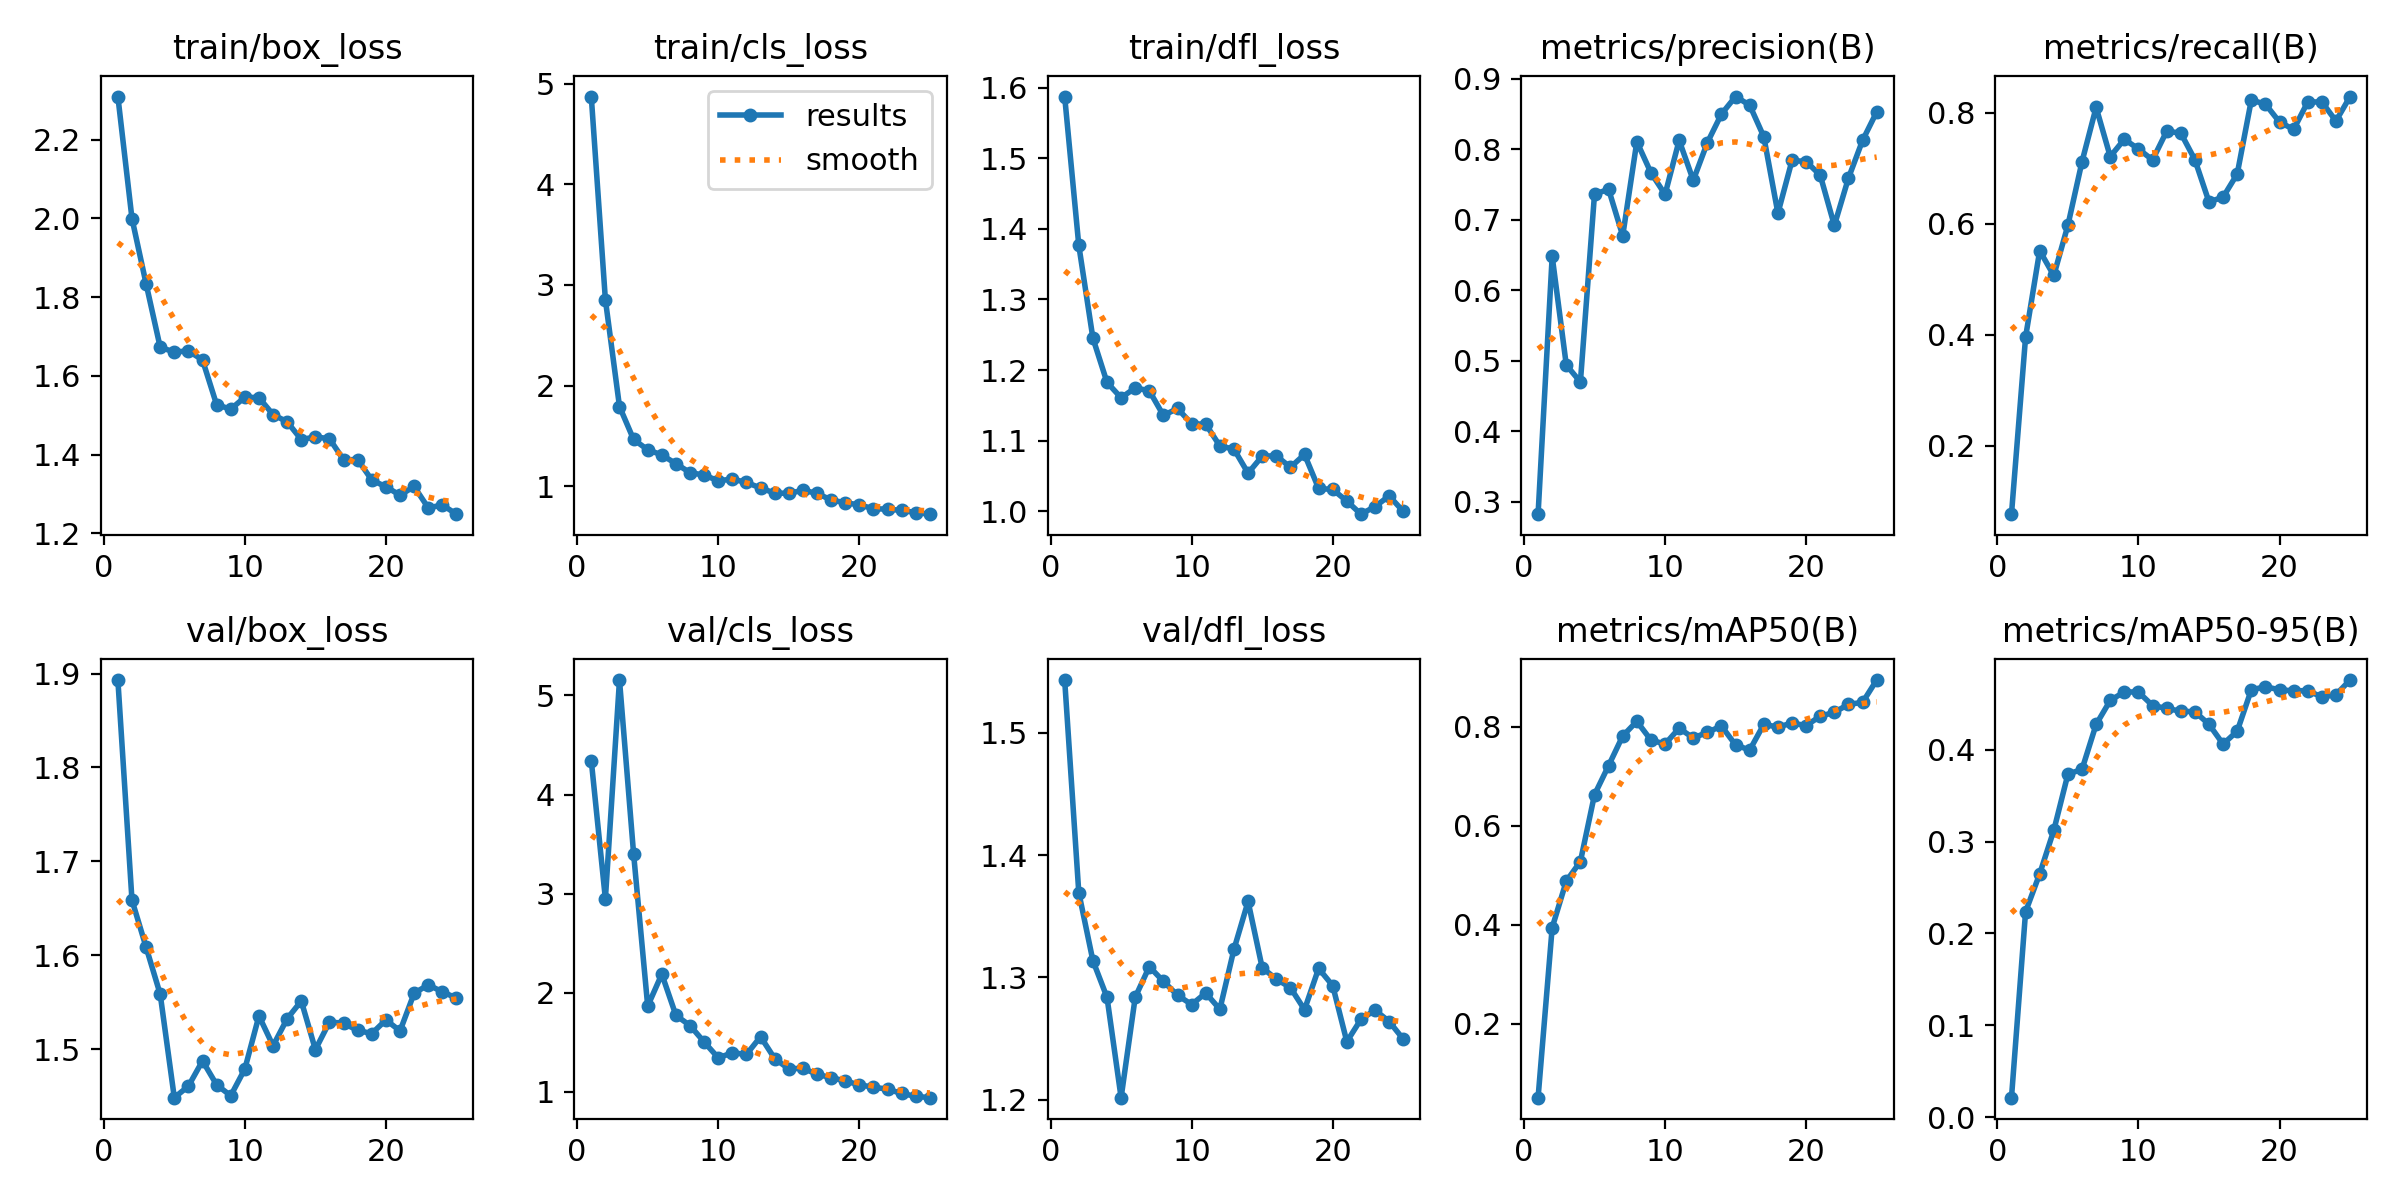

Values plotted in this chart, from the file beside it:
epoch, train/box_loss, train/cls_loss, train/dfl_loss, metrics/precision(B), metrics/recall(B), metrics/mAP50(B), metrics/mAP50-95(B), val/box_loss, val/cls_loss, val/dfl_loss, lr/pg0, lr/pg1, lr/pg2
1, 2.31, 4.873, 1.587, 0.282, 0.07619, 0.05062, 0.02127, 1.893, 4.343, 1.543, 7.777e-05, 7.777e-05, 7.777e-05
2, 2, 2.853, 1.377, 0.6481, 0.3957, 0.3942, 0.2236, 1.659, 2.948, 1.369, 0.00016, 0.00016, 0.00016
3, 1.834, 1.791, 1.245, 0.4938, 0.5515, 0.4882, 0.2648, 1.609, 5.155, 1.314, 0.0002353, 0.0002353, 0.0002353
4, 1.673, 1.464, 1.183, 0.4697, 0.5069, 0.5277, 0.3122, 1.558, 3.402, 1.284, 0.0003035, 0.0003035, 0.0003035
5, 1.66, 1.361, 1.161, 0.7364, 0.5975, 0.6627, 0.3733, 1.448, 1.866, 1.202, 0.0003647, 0.0003647, 0.0003647
6, 1.663, 1.31, 1.175, 0.7433, 0.7122, 0.7216, 0.3786, 1.461, 2.189, 1.284, 0.0004188, 0.0004188, 0.0004188
7, 1.64, 1.223, 1.171, 0.6773, 0.8102, 0.7814, 0.4275, 1.488, 1.773, 1.309, 0.0004659, 0.0004659, 0.0004659
8, 1.527, 1.134, 1.136, 0.8109, 0.7214, 0.811, 0.4535, 1.462, 1.67, 1.297, 0.0005059, 0.0005059, 0.0005059
9, 1.515, 1.11, 1.146, 0.7668, 0.7526, 0.7732, 0.4629, 1.45, 1.504, 1.285, 0.0005389, 0.0005389, 0.0005389
10, 1.546, 1.053, 1.124, 0.736, 0.7351, 0.7651, 0.4627, 1.479, 1.344, 1.278, 0.0005649, 0.0005649, 0.0005649
11, 1.544, 1.07, 1.123, 0.8128, 0.7153, 0.7972, 0.4481, 1.535, 1.395, 1.287, 0.0005838, 0.0005838, 0.0005838
12, 1.502, 1.036, 1.093, 0.7562, 0.767, 0.7774, 0.4449, 1.504, 1.379, 1.274, 0.0005957, 0.0005957, 0.0005957
13, 1.483, 0.9808, 1.088, 0.8096, 0.7639, 0.7889, 0.4419, 1.532, 1.557, 1.323, 0.000583, 0.000583, 0.000583
14, 1.438, 0.9306, 1.054, 0.8502, 0.7157, 0.8016, 0.4413, 1.551, 1.337, 1.362, 0.000583, 0.000583, 0.000583
15, 1.445, 0.9286, 1.078, 0.875, 0.6395, 0.7633, 0.4276, 1.5, 1.232, 1.308, 0.0005391, 0.0005391, 0.0005391
16, 1.44, 0.9578, 1.079, 0.8628, 0.6482, 0.753, 0.4061, 1.529, 1.24, 1.299, 0.0004951, 0.0004951, 0.0004951
17, 1.387, 0.9288, 1.062, 0.818, 0.6899, 0.8049, 0.4201, 1.528, 1.178, 1.292, 0.0004511, 0.0004511, 0.0004511
18, 1.387, 0.8612, 1.081, 0.7093, 0.8232, 0.7994, 0.4652, 1.52, 1.146, 1.274, 0.0004071, 0.0004071, 0.0004071
19, 1.335, 0.835, 1.032, 0.7842, 0.8161, 0.8076, 0.4684, 1.517, 1.111, 1.307, 0.0003631, 0.0003631, 0.0003631
20, 1.318, 0.8128, 1.031, 0.7828, 0.7836, 0.8024, 0.4652, 1.531, 1.072, 1.293, 0.0003191, 0.0003191, 0.0003191
21, 1.297, 0.7759, 1.014, 0.7633, 0.7705, 0.8214, 0.464, 1.519, 1.048, 1.247, 0.0002751, 0.0002751, 0.0002751
22, 1.319, 0.7703, 0.9959, 0.692, 0.8199, 0.8292, 0.4643, 1.56, 1.028, 1.266, 0.0002311, 0.0002311, 0.0002311
23, 1.264, 0.7587, 1.007, 0.7592, 0.82, 0.8454, 0.4573, 1.569, 0.9846, 1.273, 0.0001871, 0.0001871, 0.0001871
24, 1.272, 0.7365, 1.022, 0.8127, 0.7855, 0.8493, 0.4599, 1.561, 0.9562, 1.264, 0.0001431, 0.0001431, 0.0001431
25, 1.248, 0.7209, 0.9999, 0.8531, 0.8297, 0.8944, 0.4758, 1.554, 0.9424, 1.25, 9.9101e-05, 9.9101e-05, 9.9101e-05
